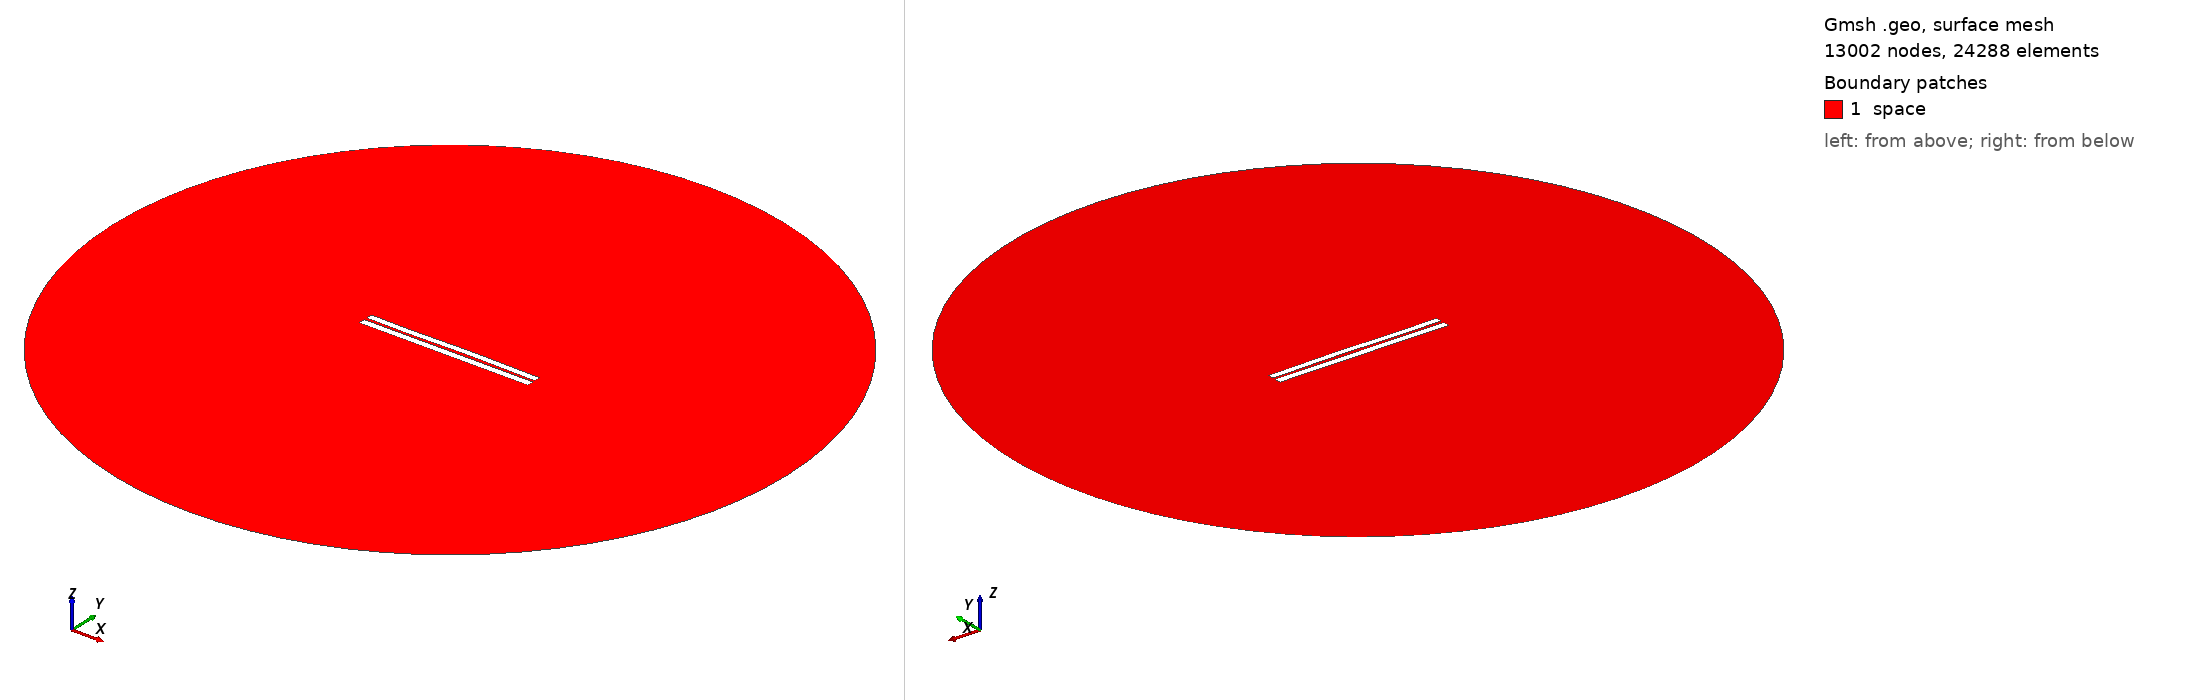

Gmsh geometry script, surface-meshed: 13002 nodes, 24288 surface elements. Boundary patches (legend numbers): 1 space. Left view from above one corner, right view from below the opposite corner. Legend entries are the model's physical surfaces. The drawing asked Gmsh for element sizes between 1% and 20% of the model's largest extent; the script's own settings can give other sizes.

=== 3327.geo (drawn) ===
//---------------------------------------
// Geometry kernel
//---------------------------------------

SetFactory("OpenCASCADE");



//---------------------------------------
// Parameters of the geometry
//---------------------------------------

// Overetch of the upper plate
overetch = 0.125;

// Distance between the plates
distance = 1.5;

// Discretization over the x axis (for the deformation)
nx = 50; 

// Length of the plate
L = 100 - overetch; 

// Number of modes
n = 4; 

// 1st mode coefficient
coeff(1) = -0.075;
beta(1) = 0.596864 * 3.1415926535 / L;

// 2nd mode coefficient
coeff(2) = 0.07499999999999998;
beta(2) = 1.49418 * 3.1415926535 / L;

// 3rd mode coefficient
coeff(3) = -0.15;
beta(3) = 2.50025 * 3.1415926535 / L;

// 4th mode coefficient
coeff(4) = -0.075;
beta(4) = 3.49999 * 3.1415926535 / L;



//---------------------------------------
// Upper plate (deformed rectangle)
//---------------------------------------

// Coordiantes of the upper plate
xmin = -50;
xmax = 50 - overetch;

// Height of the upper plate
yheight = 4 - 2 * overetch;

// Indexes of the points
UpperID[] = {};
LowerID[] = {};
LeftID[] = {};
RightID[] = {};

// Point index
p = 1;

// Horizontal edges
For i In {1:nx}
    x = xmin + (i-1)*(xmax - xmin)/(nx-1);

    y_bottom = distance / 2 + overetch;
    For j In {1:n}
        C = (Cosh(beta(j)*L) + Cos(beta(j)*L)) / (Sinh(beta(j)*L) + Sin(beta(j)*L));
        y_bottom  = y_bottom + coeff(j) * (Cosh(beta(j)*(x+50)) - Cos(beta(j)*(x+50)) - C * (Sinh(beta(j)*(x+50)) - Sin(beta(j)*(x+50))));
    EndFor

    y_top = y_bottom + yheight;

    Point(p) = {x, y_top, 0, 1.0};
    UpperID[i] = p;
    p = p + 1;

    Point(p) = {x, y_bottom, 0, 1.0};
    LowerID[i] = p;
    p = p + 1;
EndFor

// Create point lists
UpperPts[] = {}; LowerPts[] = {};
For i In {1:nx}
  UpperPts[] += {UpperID[i]};
  LowerPts[] += {LowerID[i]};
EndFor

// Build splines
Spline(1) = {UpperPts[]};
Spline(2) = {LowerPts[]};
Line(3) = {LowerPts[nx-1], UpperPts[nx-1]};
Line(4) = {LowerPts[0], UpperPts[0]};

// Build the plane surface
Curve Loop(1) = {2, 3, -1, -4};
Plane Surface(1) = {1};



//---------------------------------------
// Lower plate (rectangle)
//---------------------------------------

// Vertices
Point(1001) = {-50, -1, 0, 1.0};
Point(1002) = { 50, -1, 0, 1.0};
Point(1003) = { 50,  -5, 0, 1.0};
Point(1004) = {-50,  -5, 0, 1.0};

// Edges
Line(5) = {1001, 1002};
Line(6) = {1002, 1003};
Line(7) = {1003, 1004};
Line(8) = {1004, 1001};

// Plane surface
Line Loop(2) = {5, 6, 7, 8};
Plane Surface(2) = {2}; 



//---------------------------------------
// Outer (fictious) boundary
//---------------------------------------

// Points
Point(1005) = {0, 0, 0};       // Center
Point(1006) = {200, 0, 0};     // Start point
Point(1007) = {0, 200, 0};     // 90 degrees
Point(1008) = {-200, 0, 0};    // 180 degrees
Point(1009) = {0, -200, 0};    // 270 degrees

// Circle arcs (each needs start, center, end)
Circle(9) = {1006, 1005, 1007};
Circle(10) = {1007, 1005, 1008};
Circle(11) = {1008, 1005, 1009};
Circle(12) = {1009, 1005, 1006};

// Plane surface for the entire domain
Curve Loop(3) = {9, 10, 11, 12};
Surface(3) = {3};

// Subtract the plates from the whole domain to obtain the actual domain where we want to solve the equations
BooleanDifference{ Surface{3}; Delete; }{ Surface{1}; Surface{2}; Delete; }




//---------------------------------------
// Transfinite Lines/Curves
//---------------------------------------

// Set the number of points on the boundaries
r = 7;

// Plates
Transfinite Curve {1, 2} = 50*r Using Progression 1;
Transfinite Curve {3, 4} = 2*r Using Progression 1;
Transfinite Line {5, 7} = 50*r Using Progression 1;
Transfinite Line {6, 8} = 2*r Using Progression 1;

// Outer boundary
Transfinite Line {9, 10, 11, 12} = 20 Using Progression 1;



//---------------------------------------
// Physical groups
//---------------------------------------                

// Physical curves (boundaries)
Physical Line("force_segment", 10) = {2};
Physical Line("upper_plate", 11) = {1, 3, 4};
Physical Line("lower_plate", 12) = {5, 6, 7, 8};
Physical Line("boundary", 20) = {9, 10, 11, 12};

// Physical Surfaces
Physical Surface("space", 30) = {3};



//---------------------------------------
// 6. Generate the Mesh
//---------------------------------------

// 2D mesh generation
Mesh 2;
